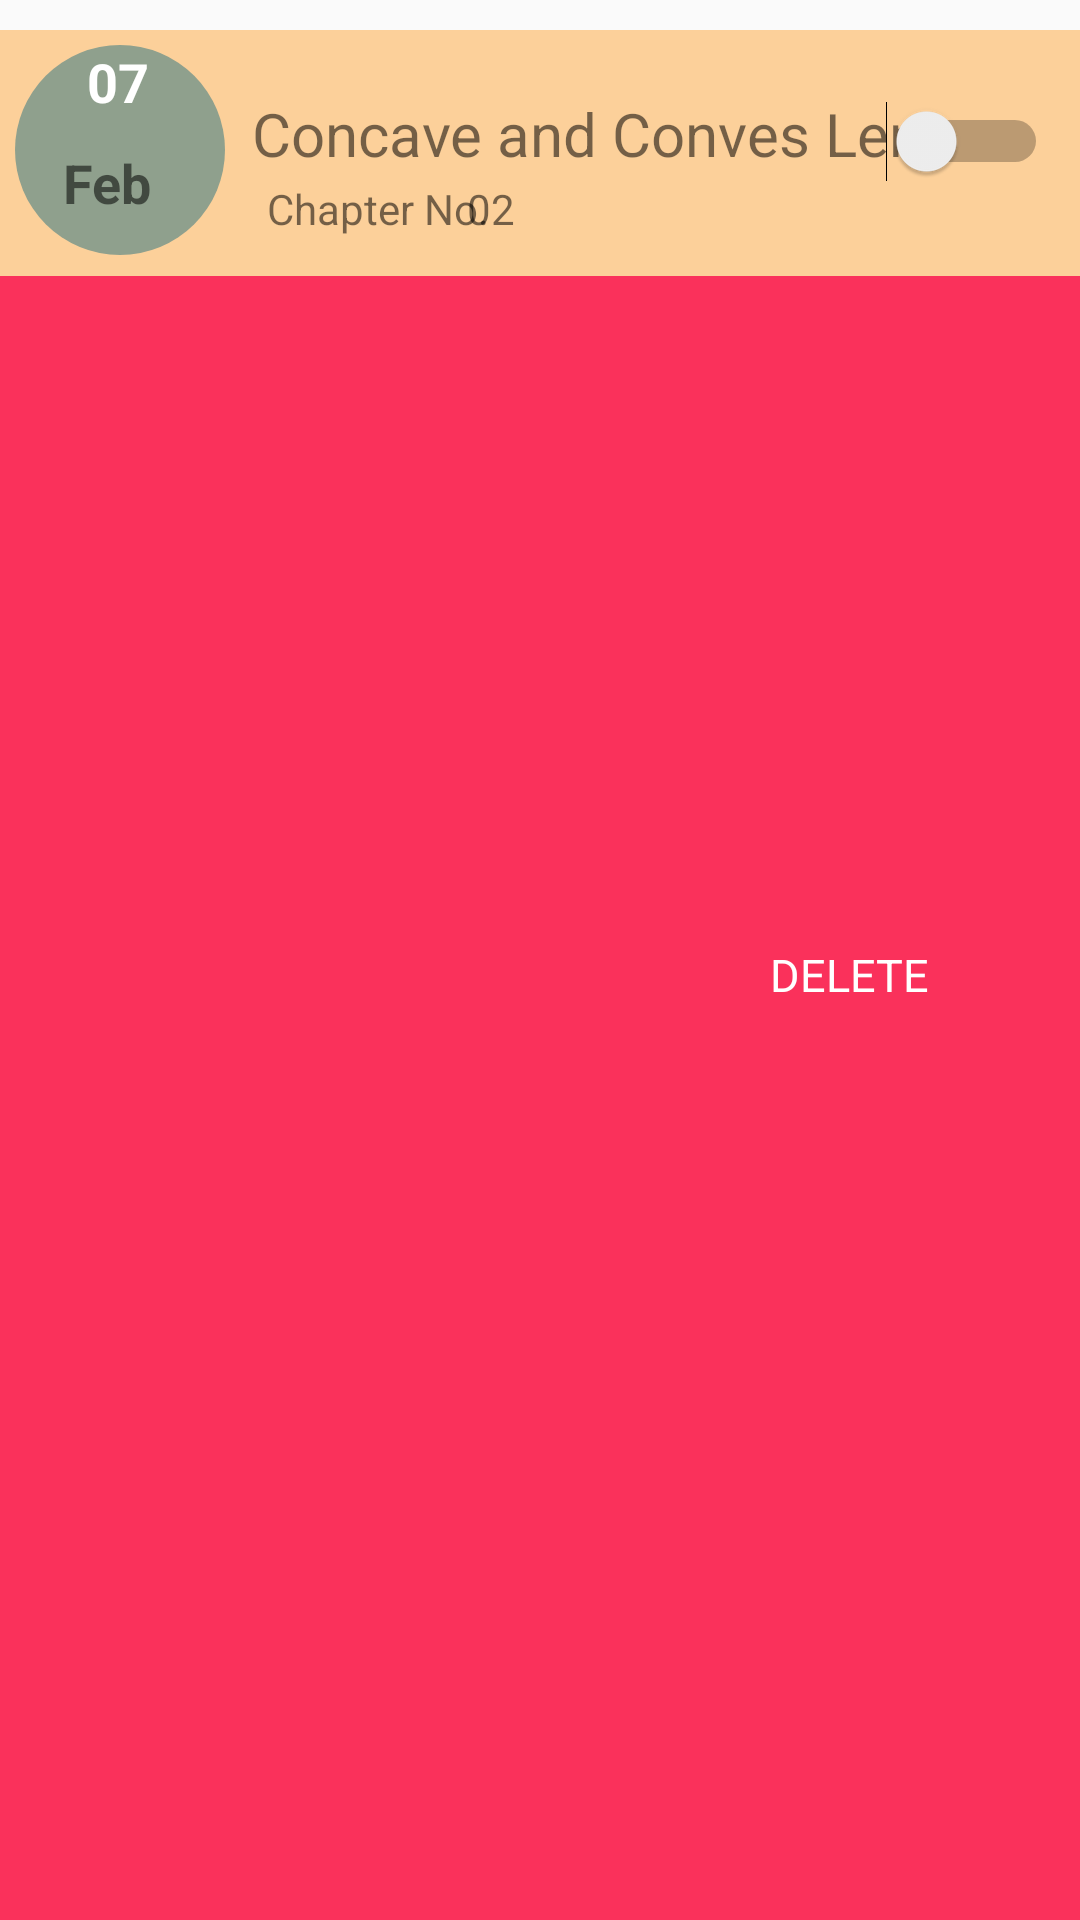

Android layout source for this screen:
<!-- AndroidManifest.xml: application theme AppTheme -->
<!-- res/layout/change_syllabus_recyclerview.xml -->
<?xml version="1.0" encoding="utf-8"?>
<FrameLayout xmlns:android="http://schemas.android.com/apk/res/android"
    xmlns:tools="http://schemas.android.com/tools"
    android:layout_width="match_parent"
    android:layout_height="wrap_content"
    xmlns:app="http://schemas.android.com/apk/res-auto"
    android:orientation="vertical">


<RelativeLayout android:id="@+id/view_background"
    android:layout_width="match_parent"
    android:layout_height="match_parent"
    android:background="#fa315b"
    xmlns:android="http://schemas.android.com/apk/res/android"
    android:layout_marginTop="10dp">

    <ImageView
        android:id="@+id/delete_icon"
        android:layout_width="30dp"
        android:layout_height="30dp"
        android:layout_alignParentRight="true"
        android:layout_centerVertical="true"
        android:layout_marginRight="10dp"
        android:src="@drawable/a_delete_icon" />

    <TextView
        android:layout_width="wrap_content"
        android:layout_height="wrap_content"
        android:layout_centerVertical="true"
        android:layout_marginRight="10dp"
        android:layout_toLeftOf="@id/delete_icon"
        android:text="DELETE"
        android:textColor="#fff"
        android:textSize="15sp"
        tools:ignore="RtlHardcoded" />

</RelativeLayout>


    <android.support.constraint.ConstraintLayout
        android:layout_width="match_parent"
        android:layout_height="wrap_content"
        android:padding="5dp"
        android:background="#fcd09a"
        android:layout_marginTop="10dp"
        android:id="@+id/view_foreground">


        <TextView
            android:id="@+id/textView9"
            android:layout_width="70dp"
            android:layout_height="70dp"
            android:background="@drawable/rounded_drawable"
            tools:ignore="MissingConstraints"
            tools:layout_editor_absoluteX="0dp"
            tools:layout_editor_absoluteY="0dp" />

        <TextView
            android:id="@+id/addSyllabusDay"
            android:layout_width="21dp"
            android:layout_height="21dp"
            android:layout_marginBottom="4dp"
            android:layout_marginEnd="8dp"
            android:layout_marginLeft="8dp"
            android:layout_marginRight="8dp"
            android:layout_marginStart="8dp"
            android:text="07"
            android:textColor="@android:color/background_light"
            android:textSize="18sp"
            android:textStyle="bold"
            app:layout_constraintBottom_toTopOf="@+id/syllabusMonth"
            app:layout_constraintEnd_toEndOf="@+id/textView9"
            app:layout_constraintHorizontal_bias="0.484"
            app:layout_constraintStart_toStartOf="parent" />

        <TextView
            android:id="@+id/addSyllabusMonth"
            android:layout_width="wrap_content"
            android:layout_height="wrap_content"
            android:layout_marginBottom="12dp"
            android:layout_marginEnd="8dp"
            android:layout_marginLeft="8dp"
            android:layout_marginRight="8dp"
            android:layout_marginStart="8dp"
            android:text="Feb"
            android:textSize="18sp"
            android:textStyle="bold"
            app:layout_constraintBottom_toBottomOf="@+id/textView9"
            app:layout_constraintEnd_toEndOf="@+id/textView9"
            app:layout_constraintHorizontal_bias="0.333"
            app:layout_constraintStart_toStartOf="@+id/textView9" />

        <TextView
            android:id="@+id/syllabusTopicName"
            android:layout_width="wrap_content"
            android:layout_height="wrap_content"
            android:layout_marginEnd="96dp"
            android:layout_marginLeft="9dp"
            android:layout_marginRight="96dp"
            android:layout_marginStart="9dp"
            android:layout_marginTop="16dp"
            android:text="Concave and Conves Lens"
            android:textSize="20sp"
            android:visibility="visible"
            app:layout_constraintEnd_toEndOf="parent"
            app:layout_constraintHorizontal_bias="0.0"
            app:layout_constraintStart_toEndOf="@+id/textView9"
            app:layout_constraintTop_toTopOf="parent" />

        <Switch
            android:id="@+id/doneUndoUnit"
            android:layout_width="wrap_content"
            android:layout_height="wrap_content"
            android:layout_marginEnd="8dp"
            android:layout_marginLeft="8dp"
            android:layout_marginRight="8dp"
            android:layout_marginStart="8dp"
            android:layout_marginTop="16dp"
            android:checked="false"
            android:textSize="24sp"
            android:visibility="visible"
            app:layout_constraintEnd_toEndOf="parent"
            app:layout_constraintHorizontal_bias="0.927"
            app:layout_constraintStart_toEndOf="@+id/syllabusTopicName"
            app:layout_constraintTop_toTopOf="parent" />

        <TextView
            android:id="@+id/textView13"
            android:layout_width="wrap_content"
            android:layout_height="wrap_content"
            android:layout_marginBottom="8dp"
            android:layout_marginLeft="14dp"
            android:layout_marginStart="14dp"
            android:layout_marginTop="2dp"
            android:text="Chapter No."
            app:layout_constraintBottom_toBottomOf="parent"
            app:layout_constraintStart_toEndOf="@+id/textView9"
            app:layout_constraintTop_toBottomOf="@+id/syllabusTopicName" />

        <TextView
            android:id="@+id/syllabusChapterNo"
            android:layout_width="wrap_content"
            android:layout_height="wrap_content"
            android:layout_marginEnd="153dp"
            android:layout_marginLeft="22dp"
            android:layout_marginRight="153dp"
            android:layout_marginStart="22dp"
            android:layout_marginTop="2dp"
            android:text="02"
            app:layout_constraintEnd_toStartOf="@+id/doneUndoUnit"
            app:layout_constraintStart_toEndOf="@+id/textView13"
            app:layout_constraintTop_toBottomOf="@+id/syllabusTopicName" />

        <EditText
            android:id="@+id/changeChapterName"
            android:layout_width="328dp"
            android:layout_height="42dp"
            android:layout_marginEnd="6dp"
            android:layout_marginLeft="72dp"
            android:layout_marginRight="6dp"
            android:layout_marginStart="72dp"
            android:background="@drawable/my_edittext_bg3"
            android:ems="10"
            android:hint="Enter New Chapter Name"
            android:inputType="textPersonName"
            android:padding="10dp"
            android:visibility="gone"
            app:layout_constraintEnd_toEndOf="parent"
            app:layout_constraintStart_toStartOf="@+id/textView9"
            app:layout_constraintTop_toTopOf="parent" />


    </android.support.constraint.ConstraintLayout>

</FrameLayout>
<!-- resources referenced by this layout -->
<resources>
  <!-- drawable my_edittext_bg3 (drawable) -->
  <?xml version="1.0" encoding="utf-8"?>
  <selector xmlns:android="http://schemas.android.com/apk/res/android">
  
      <item  >
          <shape android:shape="rectangle"  >
              <corners android:radius="12dip" />
              <stroke android:width="2dip" android:color="#707070" />
              <solid android:color="#D9FFFFFF" />
          </shape>
      </item>
  
  </selector>
  <!-- drawable rounded_drawable (drawable) -->
  <?xml version="1.0" encoding="utf-8"?>
  <shape
  xmlns:android="http://schemas.android.com/apk/res/android"
  android:shape="oval">
  <solid
      android:color="#8FA08D"/>
  </shape>
  <style name="AppTheme" parent="Theme.AppCompat.Light.NoActionBar">
  
          
          <item name="colorPrimary">@color/colorPrimary</item>
          <item name="colorPrimaryDark">@color/colorPrimaryDark</item>
          <item name="colorAccent">@color/colorAccent</item>
      </style>
  <color name="colorPrimary">#E9BF88</color>
  <color name="colorPrimaryDark">#BC915A</color>
  <color name="colorAccent">#BC915A</color>
</resources>
